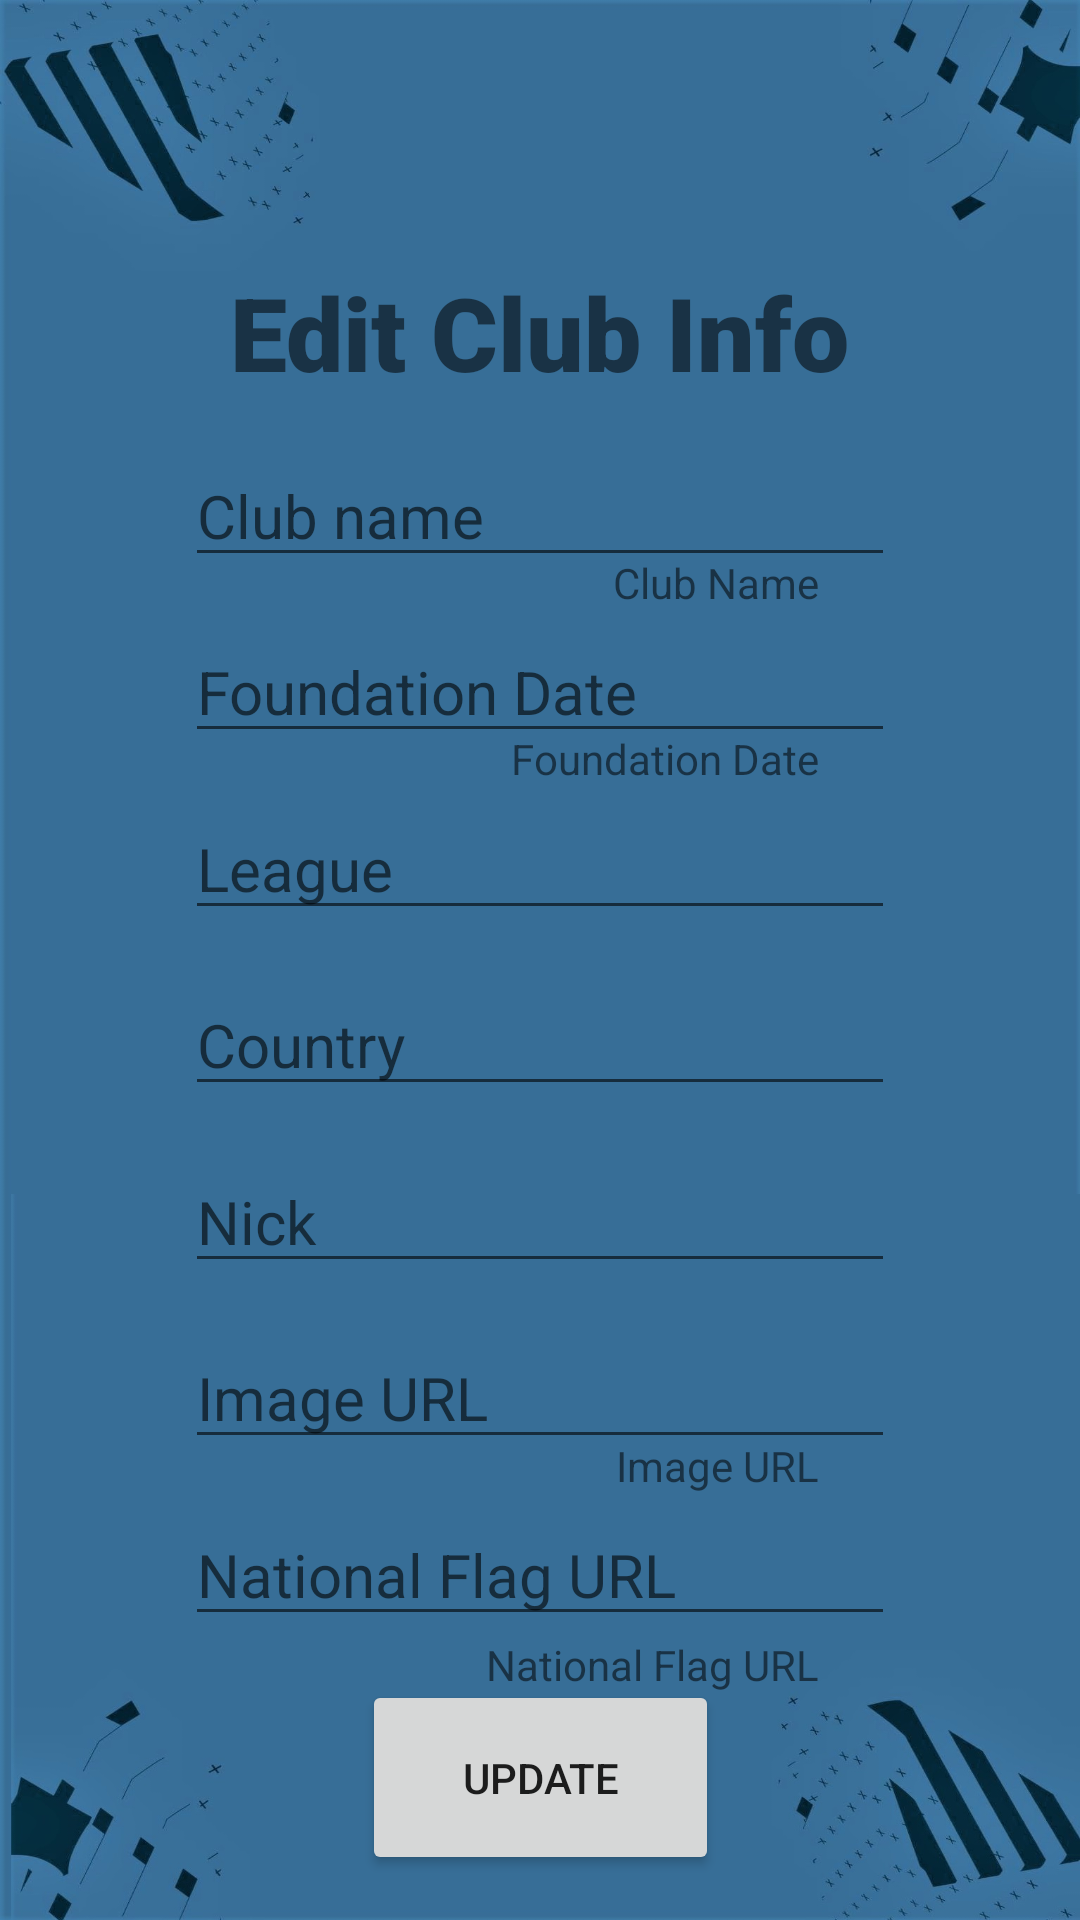

Layout XML and referenced resources for this Android screen:
<!-- AndroidManifest.xml: application theme Theme.FirstApp -->
<!-- res/layout/fragment_edit_club_detail.xml -->
<?xml version="1.0" encoding="utf-8"?>
<androidx.constraintlayout.widget.ConstraintLayout xmlns:android="http://schemas.android.com/apk/res/android"
    xmlns:app="http://schemas.android.com/apk/res-auto"
    xmlns:tools="http://schemas.android.com/tools"
    android:id="@+id/frameLayout6"
    android:layout_width="match_parent"
    android:layout_height="match_parent"
    tools:context=".fragments.EditClubDetail">

    <ImageView
        android:id="@+id/imgBackground"
        android:layout_width="360dp"
        android:layout_height="match_parent"
        android:background="@drawable/fifa_background_entire"
        app:layout_constraintBottom_toBottomOf="parent"
        app:layout_constraintEnd_toEndOf="parent"
        app:layout_constraintStart_toStartOf="parent"
        app:layout_constraintTop_toTopOf="parent" />

    <TextView
        android:id="@+id/hntNationalFlagURL"
        android:layout_width="wrap_content"
        android:layout_height="wrap_content"
        android:layout_marginStart="256dp"
        android:layout_marginEnd="87dp"
        android:layout_marginBottom="88dp"
        android:text="National Flag URL"
        app:layout_constraintBottom_toBottomOf="parent"
        app:layout_constraintEnd_toEndOf="parent"
        app:layout_constraintHorizontal_bias="1.0"
        app:layout_constraintStart_toStartOf="parent"
        app:layout_constraintTop_toBottomOf="@+id/edtEditClubNatFlag"
        app:layout_constraintVertical_bias="0.0" />

    <TextView
        android:id="@+id/hntImageURL"
        android:layout_width="wrap_content"
        android:layout_height="wrap_content"
        android:layout_marginStart="255dp"
        android:layout_marginEnd="87dp"
        android:layout_marginBottom="11dp"
        android:text="Image URL"
        app:layout_constraintBottom_toTopOf="@+id/edtEditClubNatFlag"
        app:layout_constraintEnd_toEndOf="parent"
        app:layout_constraintHorizontal_bias="1.0"
        app:layout_constraintStart_toStartOf="parent"
        app:layout_constraintTop_toBottomOf="@+id/edtEditClubTextImageURL" />

    <TextView
        android:id="@+id/hntCountry"
        android:layout_width="wrap_content"
        android:layout_height="wrap_content"
        android:layout_marginStart="278dp"
        android:layout_marginEnd="90dp"
        android:layout_marginBottom="11dp"
        android:text="Country"
        app:layout_constraintBottom_toTopOf="@+id/edtEditClubTextNick"
        app:layout_constraintEnd_toEndOf="parent"
        app:layout_constraintHorizontal_bias="1.0"
        app:layout_constraintStart_toStartOf="parent"
        app:layout_constraintTop_toBottomOf="@+id/edtEditClubTextCountry" />

    <TextView
        android:id="@+id/hntNick"
        android:layout_width="wrap_content"
        android:layout_height="wrap_content"
        android:layout_marginStart="295dp"
        android:layout_marginEnd="88dp"
        android:layout_marginBottom="12dp"
        android:text="Nick"
        app:layout_constraintBottom_toTopOf="@+id/edtEditClubTextImageURL"
        app:layout_constraintEnd_toEndOf="parent"
        app:layout_constraintHorizontal_bias="0.98"
        app:layout_constraintStart_toStartOf="parent"
        app:layout_constraintTop_toBottomOf="@+id/edtEditClubTextNick"
        app:layout_constraintVertical_bias="0.0" />

    <TextView
        android:id="@+id/hntLeague"
        android:layout_width="wrap_content"
        android:layout_height="wrap_content"
        android:layout_marginStart="278dp"
        android:layout_marginEnd="87dp"
        android:layout_marginBottom="12dp"
        android:text="League"
        app:layout_constraintBottom_toTopOf="@+id/edtEditClubTextCountry"
        app:layout_constraintEnd_toEndOf="parent"
        app:layout_constraintHorizontal_bias="1.0"
        app:layout_constraintStart_toStartOf="parent"
        app:layout_constraintTop_toBottomOf="@+id/edtEditClubTextLeague" />

    <TextView
        android:id="@+id/hntFounDate"
        android:layout_width="wrap_content"
        android:layout_height="wrap_content"
        android:layout_marginStart="222dp"
        android:layout_marginEnd="87dp"
        android:layout_marginBottom="11dp"
        android:text="Foundation Date"
        app:layout_constraintBottom_toTopOf="@+id/edtEditClubTextLeague"
        app:layout_constraintEnd_toEndOf="parent"
        app:layout_constraintHorizontal_bias="1.0"
        app:layout_constraintStart_toStartOf="parent"
        app:layout_constraintTop_toBottomOf="@+id/edtEditClubTextFounded" />

    <EditText
        android:id="@+id/edtEditClubTextNick"
        android:layout_width="wrap_content"
        android:layout_height="wrap_content"
        android:height="48dp"
        android:ems="10"
        android:hint="Nick"
        android:inputType="text"
        android:textSize="20sp"
        app:layout_constraintBottom_toTopOf="@+id/edtEditClubTextImageURL"
        app:layout_constraintEnd_toEndOf="parent"
        app:layout_constraintHorizontal_bias="0.5"
        app:layout_constraintStart_toStartOf="parent"
        app:layout_constraintTop_toBottomOf="@+id/edtEditClubTextCountry"
        app:layout_constraintVertical_bias="0.5" />

    <EditText
        android:id="@+id/edtEditClubTextImageURL"
        android:layout_width="wrap_content"
        android:layout_height="wrap_content"
        android:height="48dp"
        android:ems="10"
        android:hint="Image URL"
        android:inputType="text"
        android:textSize="20sp"
        app:layout_constraintBottom_toTopOf="@+id/edtEditClubNatFlag"
        app:layout_constraintEnd_toEndOf="parent"
        app:layout_constraintHorizontal_bias="0.5"
        app:layout_constraintStart_toStartOf="parent"
        app:layout_constraintTop_toBottomOf="@+id/edtEditClubTextNick"
        app:layout_constraintVertical_bias="0.5" />

    <EditText
        android:id="@+id/edtEditClubTextCountry"
        android:layout_width="wrap_content"
        android:layout_height="wrap_content"
        android:height="48dp"
        android:ems="10"
        android:hint="Country"
        android:inputType="text"
        android:textSize="20sp"
        app:layout_constraintBottom_toTopOf="@+id/edtEditClubTextNick"
        app:layout_constraintEnd_toEndOf="parent"
        app:layout_constraintHorizontal_bias="0.5"
        app:layout_constraintStart_toStartOf="parent"
        app:layout_constraintTop_toBottomOf="@+id/edtEditClubTextLeague"
        app:layout_constraintVertical_bias="0.5" />

    <EditText
        android:id="@+id/edtEditClubTextLeague"
        android:layout_width="wrap_content"
        android:layout_height="wrap_content"
        android:height="49dp"
        android:ems="10"
        android:hint="League"
        android:inputType="text"
        android:textSize="20sp"
        app:layout_constraintBottom_toTopOf="@+id/edtEditClubTextCountry"
        app:layout_constraintEnd_toEndOf="parent"
        app:layout_constraintHorizontal_bias="0.5"
        app:layout_constraintStart_toStartOf="parent"
        app:layout_constraintTop_toBottomOf="@+id/edtEditClubTextFounded"
        app:layout_constraintVertical_bias="0.5" />

    <EditText
        android:id="@+id/edtEditClubTextFounded"
        android:layout_width="wrap_content"
        android:layout_height="wrap_content"
        android:height="48dp"
        android:ems="10"
        android:hint="Foundation Date"
        android:inputType="text"
        android:textSize="20sp"
        app:layout_constraintBottom_toTopOf="@+id/edtEditClubTextLeague"
        app:layout_constraintEnd_toEndOf="parent"
        app:layout_constraintHorizontal_bias="0.5"
        app:layout_constraintStart_toStartOf="parent"
        app:layout_constraintTop_toBottomOf="@+id/edtEditClubTextName"
        app:layout_constraintVertical_bias="0.5" />

    <EditText
        android:id="@+id/edtEditClubTextName"
        android:layout_width="wrap_content"
        android:layout_height="wrap_content"
        android:height="48dp"
        android:ems="10"
        android:hint="Club name"
        android:inputType="text"
        android:textSize="20sp"
        app:layout_constraintBottom_toTopOf="@+id/edtEditClubTextFounded"
        app:layout_constraintEnd_toEndOf="parent"
        app:layout_constraintHorizontal_bias="0.5"
        app:layout_constraintStart_toStartOf="parent"
        app:layout_constraintTop_toBottomOf="@+id/textView2"
        app:layout_constraintVertical_bias="0.5" />

    <Button
        android:id="@+id/btnUpdateEditClub"
        android:layout_width="119dp"
        android:layout_height="65dp"
        android:text="UPDATE"
        app:cornerRadius="180dp"
        app:layout_constraintBottom_toBottomOf="parent"
        app:layout_constraintEnd_toEndOf="parent"
        app:layout_constraintHorizontal_bias="0.5"
        app:layout_constraintStart_toStartOf="parent"
        app:layout_constraintTop_toBottomOf="@+id/edtEditClubNatFlag"
        app:layout_constraintVertical_bias="0.5" />

    <TextView
        android:id="@+id/textView2"
        android:layout_width="wrap_content"
        android:layout_height="wrap_content"
        android:layout_marginTop="88dp"
        android:fontFamily="sans-serif-black"
        android:text="Edit Club Info"
        android:textSize="34sp"
        app:layout_constraintEnd_toEndOf="parent"
        app:layout_constraintStart_toStartOf="parent"
        app:layout_constraintTop_toTopOf="parent" />

    <EditText
        android:id="@+id/edtEditClubNatFlag"
        android:layout_width="wrap_content"
        android:layout_height="wrap_content"
        android:ems="10"
        android:hint="National Flag URL"
        android:inputType="text"
        android:textSize="20sp"
        app:layout_constraintBottom_toTopOf="@+id/btnUpdateEditClub"
        app:layout_constraintEnd_toEndOf="parent"
        app:layout_constraintHorizontal_bias="0.5"
        app:layout_constraintStart_toStartOf="parent"
        app:layout_constraintTop_toBottomOf="@+id/edtEditClubTextImageURL"
        app:layout_constraintVertical_bias="0.5" />

    <ProgressBar
        android:id="@+id/editClubLoadingProgressBar"
        style="?android:attr/progressBarStyle"
        android:layout_width="120dp"
        android:layout_height="120dp"
        android:visibility="gone"
        app:layout_constraintBottom_toTopOf="@+id/btnUpdateEditClub"
        app:layout_constraintEnd_toEndOf="parent"
        app:layout_constraintStart_toStartOf="parent"
        app:layout_constraintTop_toBottomOf="@+id/textView2" />

    <TextView
        android:id="@+id/hntClubName"
        android:layout_width="wrap_content"
        android:layout_height="wrap_content"
        android:layout_marginEnd="87dp"
        android:layout_marginBottom="11dp"
        android:text="Club Name"
        app:layout_constraintBottom_toTopOf="@+id/edtEditClubTextFounded"
        app:layout_constraintEnd_toEndOf="parent"
        app:layout_constraintHorizontal_bias="1.0"
        app:layout_constraintStart_toStartOf="parent"
        app:layout_constraintTop_toBottomOf="@+id/edtEditClubTextName" />

</androidx.constraintlayout.widget.ConstraintLayout>
<!-- resources referenced by this layout -->
<resources>
  <!-- drawable fifa_background_entire: jpg bitmap (drawable, 164158 bytes) -->
  <style name="Theme.FirstApp" parent="Theme.MaterialComponents.DayNight.NoActionBar">
          
          <item name="colorPrimary">@android:color/holo_green_dark</item>
          <item name="colorPrimaryVariant">@color/teal_700</item>
          <item name="colorOnPrimary">@color/white</item>
          
          <item name="colorSecondary">@color/teal_200</item>
          <item name="colorSecondaryVariant">@color/teal_700</item>
          <item name="colorOnSecondary">@color/black</item>
          
          <item name="android:statusBarColor">?attr/colorPrimaryVariant</item>
          
      </style>
  <color name="teal_700">#FF018786</color>
  <color name="white">#FFFFFFFF</color>
  <color name="teal_200">#FF03DAC5</color>
  <color name="black">#FF000000</color>
</resources>
